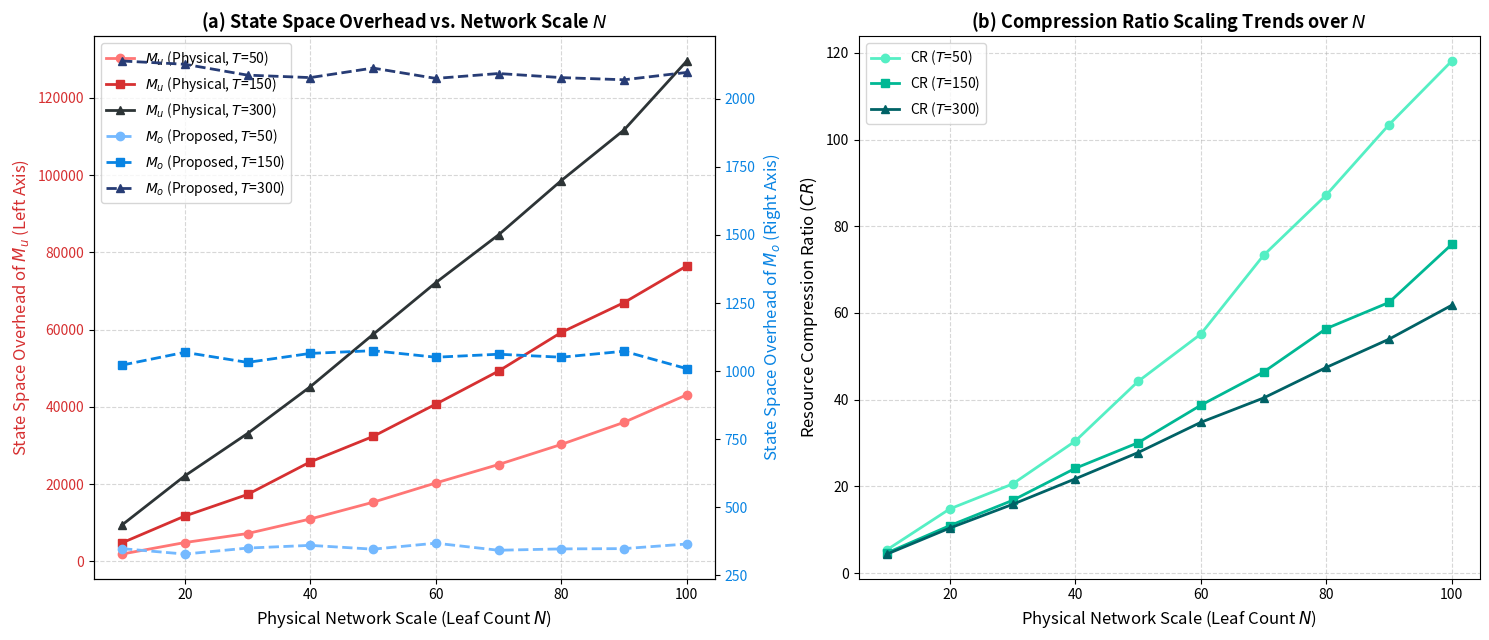

Generate this figure with matplotlib:
import numpy as np
import pandas as pd
import matplotlib.pyplot as plt

# Academic plotting standard configuration
plt.rcParams['font.family'] = 'sans-serif'
plt.rcParams['axes.unicode_minus'] = False

# ==========================================
# 1. Parameter Definition & Data Generation
# ==========================================
N_range = np.arange(10, 101, 10)  # Physical scale: N = 10 to 100 Leaf switches
T_samples = [50, 150, 300]        # Tenant scale samples

# Relative weight coefficients from the mathematical model
C_leaf = 10
C_tun = 5
C_instance = 2
C_obj = 1
C_link = 0.5

plot_data = []
np.random.seed(42)  # For perfect reproducibility

for T in T_samples:
    for N in N_range:
        # --- Underlay 1:1 Full Physical Model (Mu) ---
        S_leaf_total = N * C_leaf
        S_tunnel_total = (N * (N - 1) / 2) * C_tun  # O(N^2) item
        
        # Simulating ANYCAST gateway multi-replication across scattered Leaf switches
        S_instance_total = 0
        for _ in range(T):
            b_i = np.random.randint(2, 7)  # 2 to 6 BDs per tenant
            scattered_leaf_count = max(1, int(N * 0.35))  # VM scattered over 35% of network
            S_instance_total += scattered_leaf_count * (1 + b_i) * C_instance
            
        S_u = S_leaf_total + S_tunnel_total + S_instance_total
        
        # --- Proposed Overlay Deduplicated Logical Model (Mo) ---
        S_logic_total = 0
        for _ in range(T):
            b_i = np.random.randint(2, 7)
            S_logic_total += (1 + b_i) * C_obj  # Fully decoupled from N
        S_logic_link = T * 4 * C_link
        S_o = S_logic_total + S_logic_link
        
        CR = S_u / S_o
        plot_data.append({'T': T, 'N': N, 'S_u': S_u, 'S_o': S_o, 'CR': CR})

df = pd.DataFrame(plot_data)

# ==========================================
# 2. Print Academic Standard Data Table (CORRECTED)
# ==========================================
print("\n" + "="*85)
print("TABLE I: EXPERIMENTAL CROSS-SECTIONAL DATA UNDER DIFFERENT NETWORK SCALES (N)")
print("="*85)
print(f"{'Leaf (N)':<10}{'Su (T=50)':<12}{'So (T=50)':<12}{'Su (T=300)':<15}{'So (T=300)':<15}{'CR (T=300)':<10}")
print("-"*85)
for N in N_range: # FIXED: Added N_range object here
    su_50 = df[(df['N']==N) & (df['T']==50)]['S_u'].values[0]
    so_50 = df[(df['N']==N) & (df['T']==50)]['S_o'].values[0]
    su_300 = df[(df['N']==N) & (df['T']==300)]['S_u'].values[0]
    so_300 = df[(df['N']==N) & (df['T']==300)]['S_o'].values[0]
    cr_300 = df[(df['N']==N) & (df['T']==300)]['CR'].values[0]
    print(f"{N:<10}{int(su_50):<12}{int(so_50):<12}{int(su_300):<15}{int(so_300):<15}{cr_300:<10.2f}")
print("="*85 + "\n")

# ==========================================
# 3. High-Quality Academic Plotting (Dual Y-Axis)
# ==========================================
fig, (ax1, ax3) = plt.subplots(1, 2, figsize=(15, 6.5))

colors_u = ['#ff7675', '#d63031', '#2d3436']  # Warm colors for heavy Mu
colors_o = ['#74b9ff', '#0984e3', '#273c75']  # Cool colors for lightweight Mo
markers = ['o', 's', '^']

# --- Fig 2(a): State Space Overhead with Dual Y-Axis ---
# Primary Y-axis for Physical Model (Mu)
for i, T in enumerate(T_samples):
    sub_df = df[df['T'] == T]
    ax1.plot(sub_df['N'], sub_df['S_u'], color=colors_u[i], marker=markers[i], 
             linewidth=2, linestyle='-', label=f'$M_u$ (Physical, $T$={T})')
ax1.set_xlabel('Physical Network Scale (Leaf Count $N$)', fontsize=12)
ax1.set_ylabel('State Space Overhead of $M_u$ (Left Axis)', color='#d63031', fontsize=12)
ax1.tick_params(axis='y', labelcolor='#d63031')
ax1.grid(True, linestyle='--', alpha=0.5)

# Secondary Y-axis for Proposed Logical Model (Mo) -> Solving the stacking issue!
ax2 = ax1.twinx()
for i, T in enumerate(T_samples):
    sub_df = df[df['T'] == T]
    ax2.plot(sub_df['N'], sub_df['S_o'], color=colors_o[i], marker=markers[i], 
             linewidth=2, linestyle='--', label=f'$M_o$ (Proposed, $T$={T})')
ax2.set_ylabel('State Space Overhead of $M_o$ (Right Axis)', color='#0984e3', fontsize=12)
ax2.tick_params(axis='y', labelcolor='#0984e3')

# Combine legends from both axes
lines1, labels1 = ax1.get_legend_handles_labels()
lines2, labels2 = ax2.get_legend_handles_labels()
ax1.legend(lines1 + lines2, labels1 + labels2, loc='upper left', fontsize=10)
ax1.set_title('(a) State Space Overhead vs. Network Scale $N$', fontsize=13, fontweight='bold')

# --- Fig 2(b): Compression Ratio (CR) ---
colors_cr = ['#55efc4', '#00b894', '#006266']
for i, T in enumerate(T_samples):
    sub_df = df[df['T'] == T]
    ax3.plot(sub_df['N'], sub_df['CR'], color=colors_cr[i], marker=markers[i], 
             linewidth=2, linestyle='-', label=f'CR ($T$={T})')

ax3.set_xlabel('Physical Network Scale (Leaf Count $N$)', fontsize=12)
ax3.set_ylabel('Resource Compression Ratio ($\mathit{CR}$)', fontsize=12)
ax3.set_title('(b) Compression Ratio Scaling Trends over $N$', fontsize=13, fontweight='bold')
ax3.grid(True, linestyle='--', alpha=0.5)
ax3.legend(fontsize=10, loc='upper left')

plt.tight_layout()
plt.savefig('fig2_simulation_results.png', dpi=300)
print("[Success] High-resolution academic figure saved as 'fig2_simulation_results.png'!")
